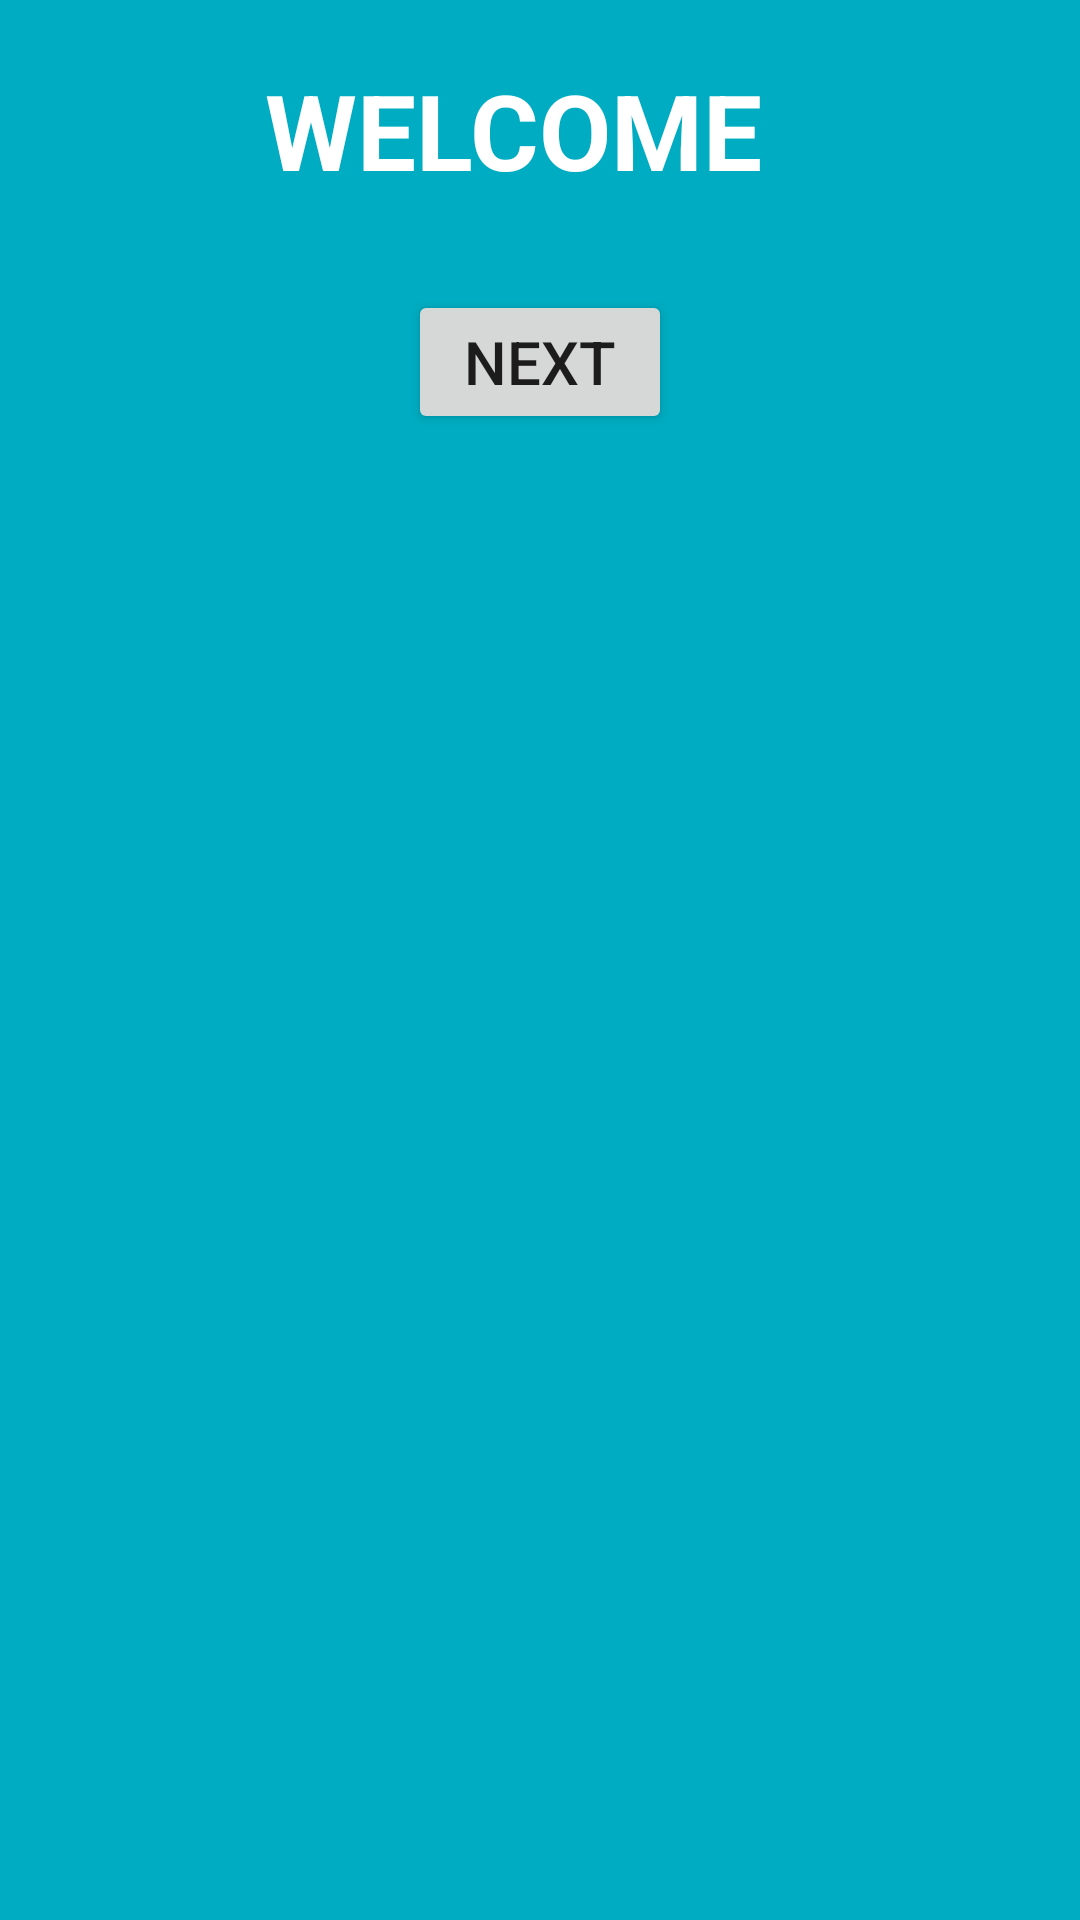

Reconstruct the res/layout file that produces this screen, plus the resources it refers to.
<!-- AndroidManifest.xml: application theme Theme.HDFC_Bank -->
<!-- res/layout/activity_main.xml -->
<?xml version="1.0" encoding="utf-8"?>
<LinearLayout xmlns:android="http://schemas.android.com/apk/res/android"
    xmlns:app="http://schemas.android.com/apk/res-auto"
    xmlns:tools="http://schemas.android.com/tools"
    android:layout_width="match_parent"
    android:layout_height="match_parent"
    android:orientation="vertical"
    android:background="#00ACC1"
    tools:context=".MainActivity">
     <TextView
         android:layout_width="wrap_content"
         android:layout_height="wrap_content"
         android:text="WELCOME  "
         android:textSize="35dp"
         android:textStyle="bold"
         android:textColor="@color/white"
        android:layout_marginTop="20dp"
         android:layout_gravity="center"/>

    <ImageView
        android:layout_width="wrap_content"
        android:layout_height="wrap_content"
        android:layout_margin="5dp"
        android:layout_marginTop="20dp"

        app:srcCompat="@drawable/_110876517941441084_1110876517941441084" />

    <Button
          android:id="@+id/button"
          android:layout_width="wrap_content"
          android:layout_height="wrap_content"
          android:layout_gravity="center"
          android:text="NEXT"
          android:layout_marginTop="20dp"
          android:textSize="20dp"/>

</LinearLayout>
<!-- resources referenced by this layout -->
<resources>
  <style name="Theme.HDFC_Bank" parent="Theme.MaterialComponents.DayNight.DarkActionBar">
          
          <item name="colorPrimary">@color/purple_500</item>
          <item name="colorPrimaryVariant">@color/purple_700</item>
          <item name="colorOnPrimary">@color/white</item>
          
          <item name="colorSecondary">@color/teal_200</item>
          <item name="colorSecondaryVariant">@color/teal_700</item>
          <item name="colorOnSecondary">@color/black</item>
          
          <item name="android:statusBarColor" tools:targetApi="l">?attr/colorPrimaryVariant</item>
          
      </style>
  <!-- not gathered from this repository: default colours our renderer supplied (Android Studio template values) -->
  <color name="purple_500">#FF6200EE</color>
  <color name="purple_700">#FF3700B3</color>
  <color name="teal_200">#FF03DAC5</color>
  <color name="teal_700">#FF018786</color>
  <color name="black">#FF000000</color>
  <color name="white">#FFFFFFFF</color>
</resources>
